The GitHub repository Vejni/Capsules contains a labelled image folder "patchwise_dataset" with 3 categories: grade 1, grade 2, grade 3. Examples follow, each with its label.

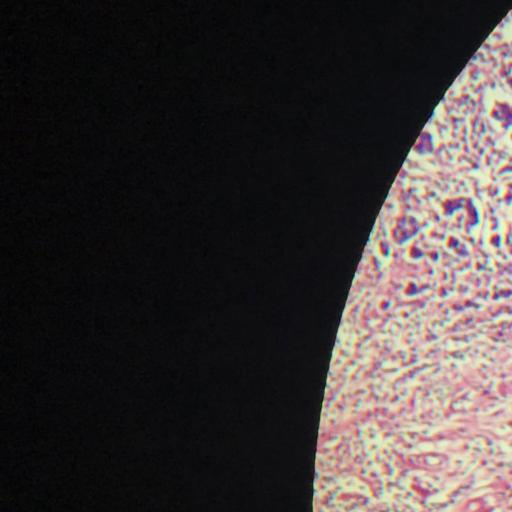
Label: grade 3

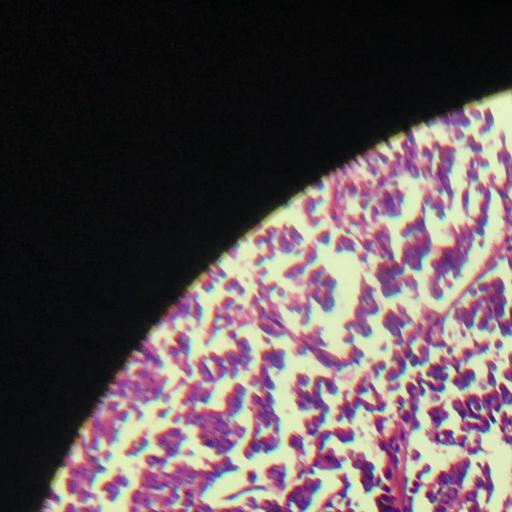
Label: grade 2

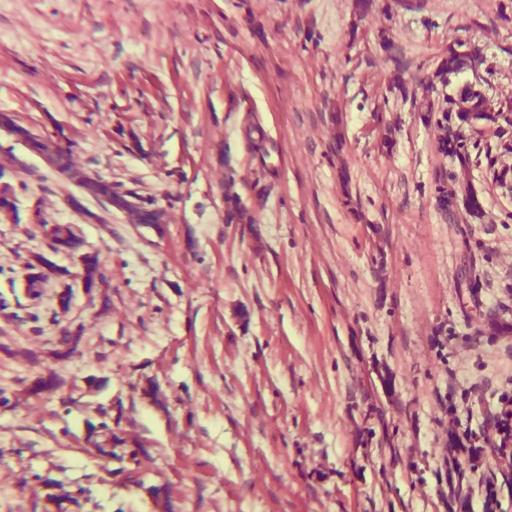
Label: grade 1

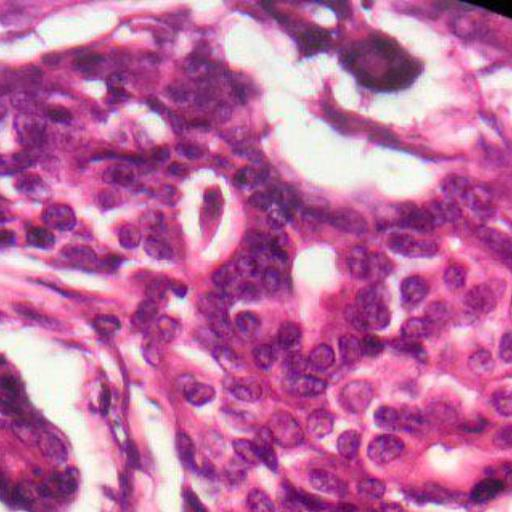
Label: grade 2

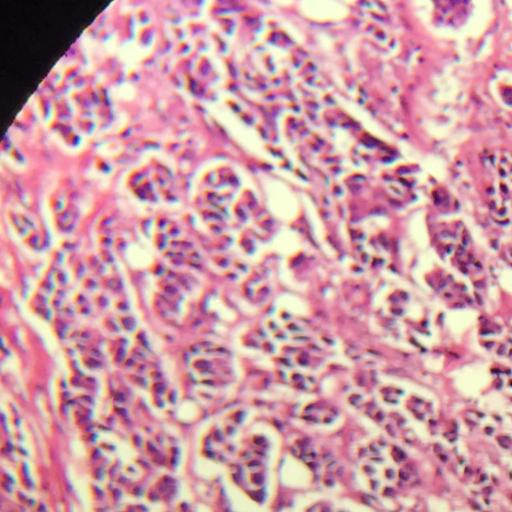
Label: grade 3

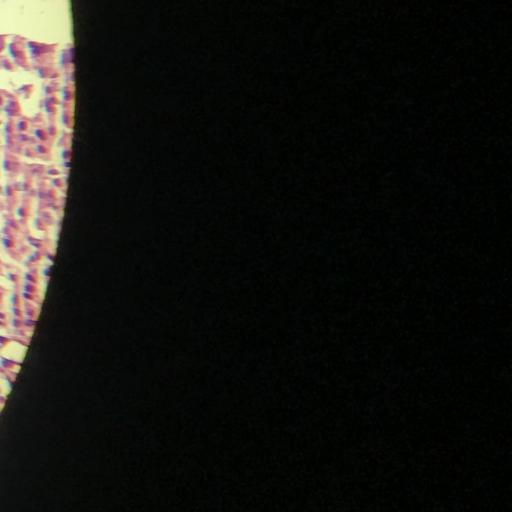
Label: grade 1
